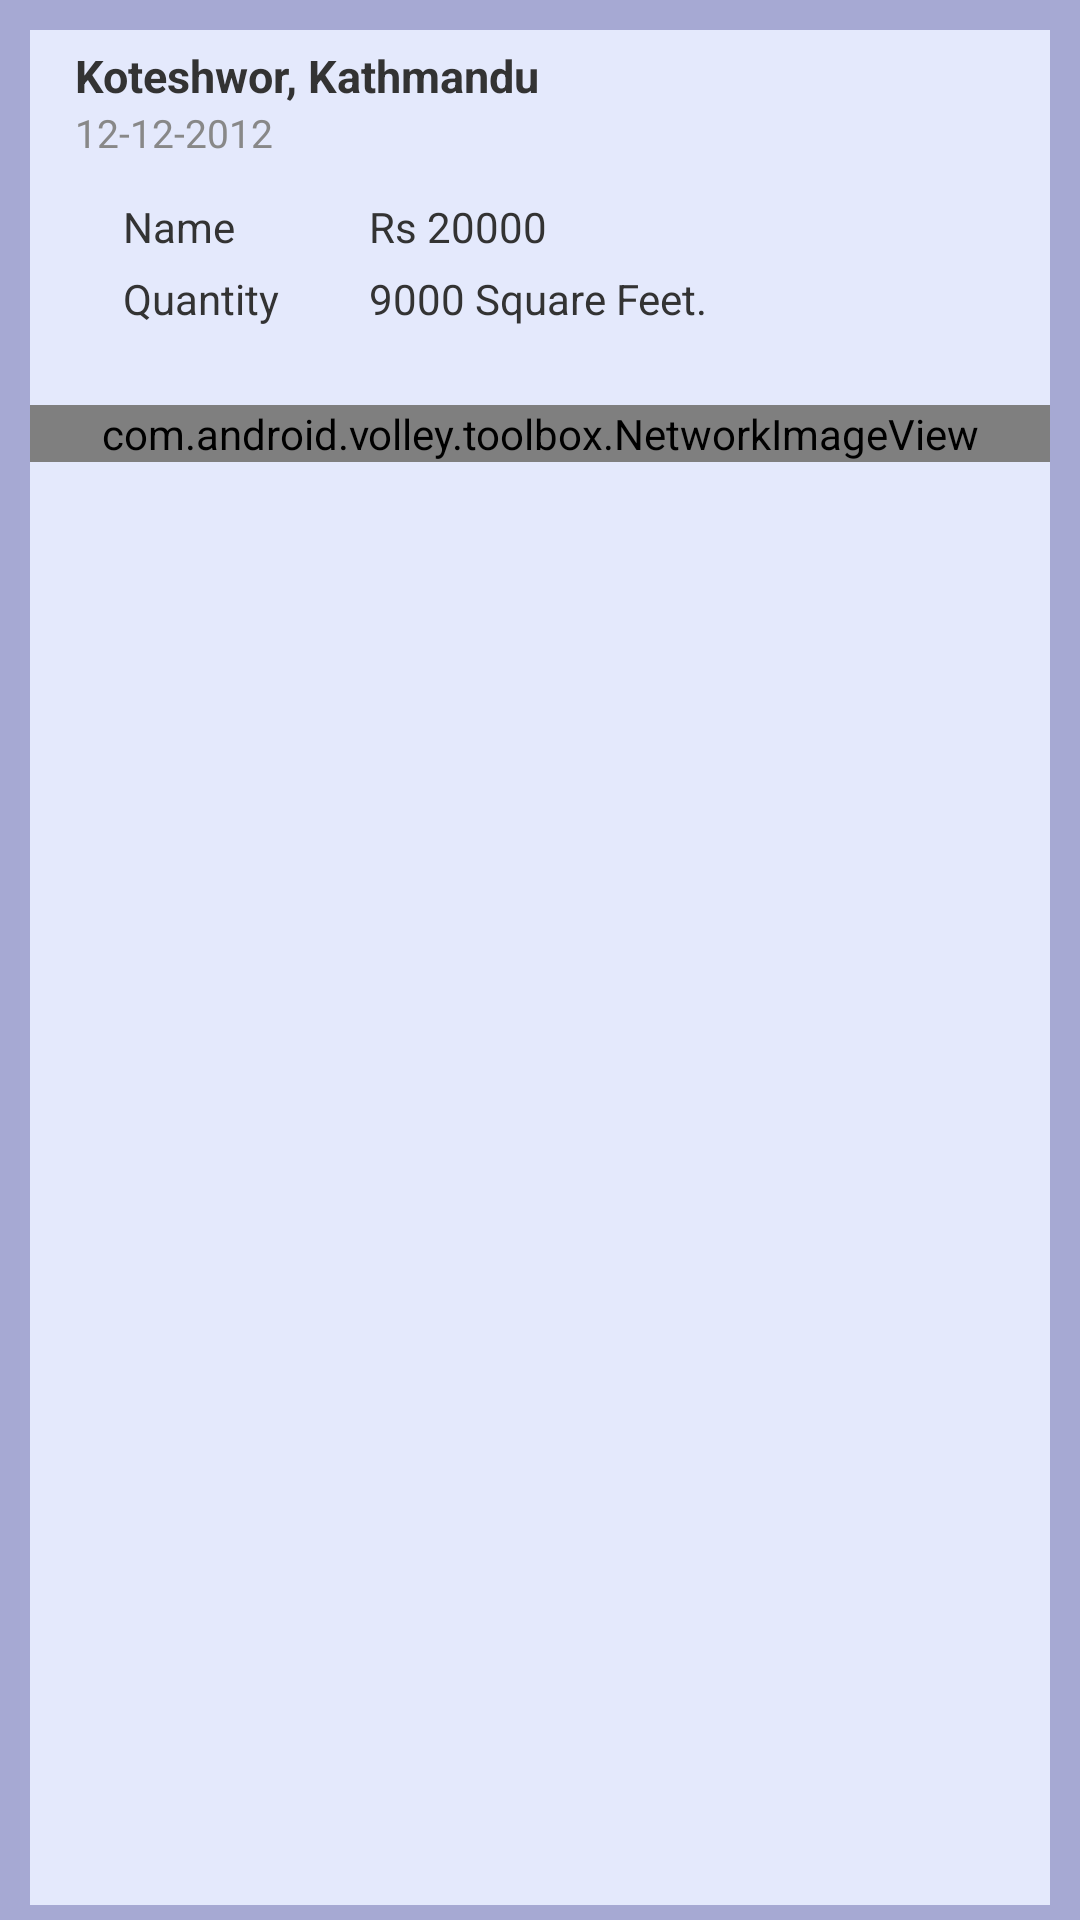

Write the Android layout XML for this screen, with the resource values it uses.
<!-- AndroidManifest.xml: application theme AppTheme.Dark -->
<!-- res/layout/list_row.xml -->
<?xml version="1.0" encoding="utf-8"?>
<LinearLayout xmlns:android="http://schemas.android.com/apk/res/android"
    android:layout_width="fill_parent"
    android:layout_height="wrap_content"
    android:background="#a6a9d3"

    android:padding="5dp">


<TableLayout
android:layout_width="fill_parent"
android:layout_height="fill_parent"

android:layout_marginLeft="@dimen/feed_item_margin"
android:layout_marginRight="@dimen/feed_item_margin"
android:layout_marginTop="@dimen/feed_item_margin"
android:background="#e4e9fc"
android:orientation="vertical"
android:paddingBottom="@dimen/feed_item_padding_top_bottom"
android:paddingTop="@dimen/feed_item_padding_top_bottom" >

<LinearLayout
    android:layout_width="fill_parent"
    android:layout_height="wrap_content"
    android:orientation="horizontal"
    android:paddingLeft="@dimen/feed_item_padding_left_right"
    android:paddingRight="@dimen/feed_item_padding_left_right" >

    <LinearLayout
        android:layout_width="fill_parent"
        android:layout_height="wrap_content"
        android:orientation="vertical"
        android:paddingLeft="@dimen/feed_item_profile_info_padd" >

        <TextView
            android:id="@+id/location1"
            android:layout_width="fill_parent"
            android:layout_height="wrap_content"
            android:textSize="@dimen/feed_item_profile_name"
            android:textColor="@color/oil"
            android:textStyle="bold"
            android:text="Koteshwor, Kathmandu"/>

        <TextView
            android:id="@+id/date1"
            android:layout_width="fill_parent"
            android:layout_height="wrap_content"
            android:textColor="@color/jumbo"
            android:textSize="@dimen/feed_item_timestamp"
        android:text="12-12-2012"/>
    </LinearLayout>
</LinearLayout>
    <TableLayout
        android:layout_width="fill_parent"
        android:layout_height="wrap_content"
        android:paddingLeft="@dimen/activity_horizontal_margin"
        android:paddingRight="@dimen/activity_horizontal_margin"

        android:paddingBottom="@dimen/activity_vertical_margin">

    <TableRow
        android:layout_width="fill_parent"
        android:layout_height="wrap_content">
<TextView
    android:id="@+id/LabelRate"
    android:layout_width="wrap_content"
    android:layout_height="wrap_content"
    android:paddingBottom="5dp"
    android:textColor="@color/oil"
    android:paddingLeft="@dimen/feed_item_status_pad_left_right"
    android:paddingRight="@dimen/feed_item_status_pad_left_right"
    android:paddingTop="@dimen/feed_item_status_pad_top"
    android:text="Name"/>

    <TextView
        android:id="@+id/rate1"
        android:layout_width="wrap_content"
        android:layout_height="wrap_content"
        android:paddingBottom="5dp"
        android:textColor="@color/oil"
        android:paddingLeft="@dimen/feed_item_status_pad_left_right"
        android:paddingRight="@dimen/feed_item_status_pad_left_right"
        android:paddingTop="@dimen/feed_item_status_pad_top"
        android:text="Rs 20000" />

</TableRow>
<TableRow>    <TextView
        android:id="@+id/Labelarea"
        android:layout_width="fill_parent"
        android:layout_height="wrap_content"
        android:linksClickable="true"
        android:paddingBottom="10dp"
        android:textColor="@color/oil"
        android:paddingLeft="@dimen/feed_item_status_pad_left_right"
        android:paddingRight="@dimen/feed_item_status_pad_left_right"
        android:text="Quantity"
        />
    <TextView
    android:id="@+id/area1"
    android:layout_width="fill_parent"
    android:layout_height="wrap_content"
    android:linksClickable="true"
    android:paddingBottom="10dp"
    android:textColor="@color/oil"
    android:paddingLeft="@dimen/feed_item_status_pad_left_right"
    android:paddingRight="@dimen/feed_item_status_pad_left_right"
    android:text="9000 Square Feet."
  />
</TableRow>
    </TableLayout>
<com.android.volley.toolbox.NetworkImageView
    android:id="@+id/thumbnail1"
    android:layout_width="match_parent"
    android:layout_height="wrap_content"
     android:scaleType="fitCenter"
    android:visibility="visible"
    android:src="@drawable/ic_menu_camera"/>
</TableLayout>
</LinearLayout>
<!-- resources referenced by this layout -->
<resources>
  <color name="jumbo">#888888</color>
  <color name="oil">#333333</color>
  <dimen name="activity_horizontal_margin">16dp</dimen>
  <dimen name="activity_vertical_margin">16dp</dimen>
  <dimen name="feed_item_margin">5dp</dimen>
  <dimen name="feed_item_padding_left_right">5dp</dimen>
  <dimen name="feed_item_padding_top_bottom">5dp</dimen>
  <dimen name="feed_item_profile_info_padd">10dp</dimen>
  <dimen name="feed_item_profile_name">15dp</dimen>
  <dimen name="feed_item_status_pad_left_right">15dp</dimen>
  <dimen name="feed_item_status_pad_top">13dp</dimen>
  <dimen name="feed_item_timestamp">13dp</dimen>
  <style name="AppTheme.Dark" parent="Theme.AppCompat.NoActionBar">
          <item name="colorPrimary">@color/primary</item>
          <item name="colorPrimaryDark">@color/primary_dark</item>
          <item name="colorAccent">@color/accent</item>
  
          <item name="android:windowBackground">@color/primary</item>
  
          <item name="colorControlNormal">@color/iron</item>
          <item name="colorControlActivated">@color/white</item>
          <item name="colorControlHighlight">@color/white</item>
          <item name="android:textColorHint">@color/iron</item>
  
          <item name="colorButtonNormal">@color/primary_darker</item>
          <item name="android:colorButtonNormal">@color/primary_darker</item>
      </style>
  <color name="primary">#999999</color>
  <color name="primary_dark">#244287</color>
  <color name="accent">#FFFFFF</color>
  <color name="iron">#CCCCCC</color>
  <color name="white">#ffffff</color>
  <color name="primary_darker">#522D</color>
</resources>
